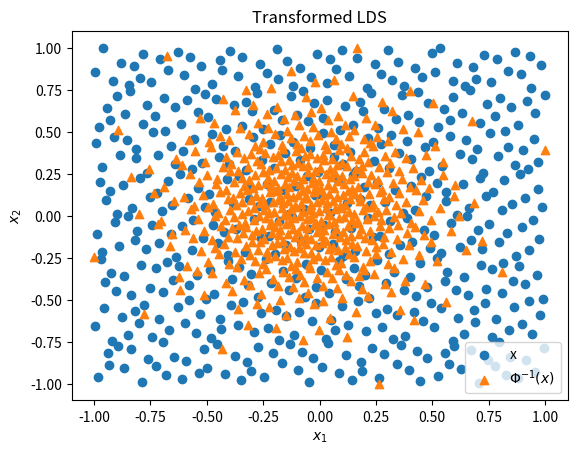

The matplotlib source for this figure:
from scipy.stats.qmc import Sobol
from scipy.stats import norm
import seaborn as sns
import matplotlib.pyplot as plt
import numpy as np

def main():
    sampler = Sobol(d=2, scramble=True)
    points = sampler.random_base2(9)
    tau = lambda x: 2*x - 1
    phi = norm.ppf
    phi_pt = phi(points)
    phi_pt = (phi_pt - np.min(phi_pt, axis=0))/np.tile((np.max(phi_pt, axis=0) - np.min(phi_pt, axis=0)).reshape(1,2), (512,1))
    print(phi_pt)
    plt.scatter(tau(points[:,0]), tau(points[:,1]), label="x")
    plt.scatter(tau(phi_pt[:,0]), tau(phi_pt[:,1]), label="$\Phi^{-1}(x)$", marker="^")
    plt.xlabel("$x_1$")
    plt.ylabel("$x_2$")
    plt.title("Transformed LDS")
    plt.legend()
    plt.savefig("example_norm.pdf")
    plt.show()

if __name__ == "__main__":
    main()
